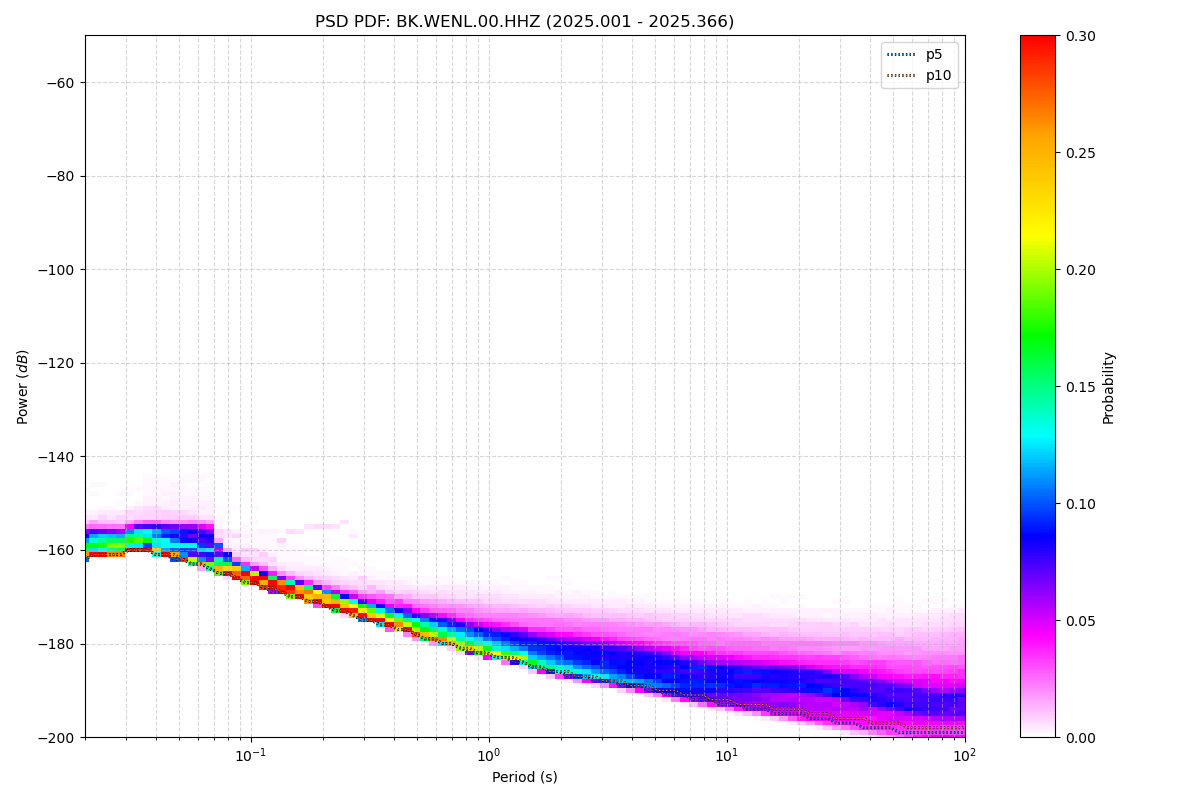

The data file committed next to this chart (first rows):
period_log10, p1, p5, p10, p15, p25, p50, p75, p90, p95, p99, p100, total_files
-1.699, -162, -162, -162, -161, -161, -160, -158, -156, -156, -153, -137, 50
-1.661, -161, -161, -161, -161, -161, -159, -158, -156, -155, -152, -136, 50
-1.624, -161, -161, -161, -161, -161, -159, -158, -156, -155, -152, -136, 50
-1.586, -161, -161, -161, -161, -161, -159, -158, -156, -155, -152, -135, 50
-1.548, -161, -161, -161, -161, -161, -159, -158, -156, -155, -152, -135, 50
-1.511, -160, -160, -160, -160, -160, -158, -157, -156, -155, -151, -134, 50
-1.473, -160, -160, -160, -160, -160, -158, -157, -155, -154, -150, -133, 50
-1.436, -160, -160, -160, -160, -160, -158, -156, -155, -154, -148, -133, 50
-1.398, -161, -161, -161, -160, -160, -158, -156, -155, -154, -148, -132, 50
-1.36, -161, -161, -161, -161, -161, -159, -157, -155, -154, -148, -132, 50
-1.323, -162, -162, -161, -161, -161, -159, -157, -155, -154, -148, -131, 50
-1.285, -162, -162, -162, -162, -162, -159, -157, -155, -154, -148, -130, 50
-1.247, -163, -163, -163, -162, -162, -160, -157, -155, -154, -148, -129, 50
-1.21, -164, -163, -163, -163, -163, -160, -157, -156, -155, -148, -128, 50
-1.172, -164, -164, -164, -163, -163, -160, -158, -156, -155, -148, -127, 50
-1.135, -165, -165, -165, -165, -164, -163, -161, -159, -159, -154, -126, 50
-1.097, -165, -165, -165, -165, -165, -164, -163, -161, -161, -155, -126, 50
-1.059, -166, -166, -166, -166, -166, -165, -164, -163, -162, -156, -126, 50
-1.022, -167, -167, -167, -167, -166, -165, -165, -164, -163, -156, -125, 50
-0.984, -167, -167, -167, -167, -167, -166, -165, -164, -163, -157, -125, 50
-0.9464, -168, -168, -168, -168, -168, -167, -166, -165, -164, -157, -125, 50
-0.9088, -169, -169, -168, -168, -168, -167, -167, -166, -165, -157, -125, 50
-0.8711, -169, -169, -169, -169, -169, -168, -167, -166, -165, -158, -125, 50
-0.8335, -170, -170, -170, -170, -169, -168, -168, -167, -166, -156, -125, 50
-0.7959, -170, -170, -170, -170, -170, -169, -168, -167, -166, -156, -125, 50
-0.7583, -171, -171, -171, -171, -171, -170, -169, -168, -167, -155, -125, 50
-0.7206, -172, -171, -171, -171, -171, -170, -169, -168, -167, -155, -125, 50
-0.683, -172, -172, -172, -172, -172, -171, -170, -169, -168, -155, -126, 50
-0.6454, -173, -173, -173, -173, -172, -171, -170, -169, -168, -155, -126, 50
-0.6077, -173, -173, -173, -173, -173, -172, -171, -170, -169, -155, -126, 50
-0.5701, -174, -174, -174, -174, -173, -173, -172, -170, -169, -157, -126, 50
-0.5325, -175, -175, -175, -174, -174, -173, -172, -171, -169, -165, -127, 50
-0.4949, -175, -175, -175, -175, -175, -174, -173, -171, -170, -165, -127, 50
-0.4572, -176, -176, -176, -175, -175, -174, -173, -171, -170, -166, -127, 50
-0.4196, -177, -176, -176, -176, -176, -175, -174, -172, -170, -166, -127, 50
-0.382, -177, -177, -177, -177, -176, -175, -174, -172, -171, -167, -127, 50
-0.3443, -178, -177, -177, -177, -177, -176, -174, -172, -171, -167, -127, 50
-0.3067, -179, -178, -178, -178, -178, -177, -175, -173, -171, -167, -129, 50
-0.2691, -179, -179, -179, -179, -178, -177, -175, -173, -172, -167, -130, 50
-0.2314, -180, -179, -179, -179, -179, -177, -176, -174, -172, -167, -130, 50
-0.1938, -180, -180, -180, -179, -179, -178, -176, -174, -172, -168, -130, 50
-0.1562, -180, -180, -180, -180, -180, -178, -176, -174, -172, -168, -131, 50
-0.1186, -181, -181, -181, -181, -180, -179, -177, -174, -172, -168, -132, 50
-0.08093, -182, -182, -181, -181, -181, -179, -177, -175, -173, -168, -134, 50
-0.04331, -182, -182, -182, -182, -181, -180, -177, -175, -173, -168, -134, 50
-0.005676, -183, -182, -182, -182, -182, -180, -178, -175, -173, -168, -134, 50
0.03195, -183, -183, -183, -182, -182, -180, -178, -175, -173, -168, -134, 50
0.06958, -184, -183, -183, -183, -182, -181, -178, -176, -173, -169, -134, 50
0.1072, -184, -184, -183, -183, -183, -181, -178, -176, -173, -169, -134, 50
0.1448, -184, -184, -184, -183, -183, -181, -179, -176, -174, -169, -134, 50
0.1825, -186, -185, -185, -184, -184, -182, -179, -176, -174, -169, -134, 50
0.2201, -186, -185, -185, -185, -184, -182, -179, -176, -174, -169, -136, 50
0.2577, -186, -186, -186, -185, -185, -182, -179, -176, -174, -170, -137, 50
0.2954, -187, -186, -186, -186, -185, -183, -180, -176, -174, -170, -138, 50
0.333, -187, -187, -186, -186, -185, -183, -180, -177, -175, -170, -139, 50
0.3706, -188, -187, -187, -186, -186, -183, -180, -177, -175, -170, -139, 50
0.4082, -188, -187, -187, -187, -186, -183, -180, -177, -175, -170, -139, 50
0.4459, -188, -188, -187, -187, -186, -183, -180, -177, -175, -170, -138, 50
0.4835, -189, -188, -188, -187, -186, -184, -181, -177, -175, -171, -137, 50
0.5211, -189, -188, -188, -188, -187, -184, -181, -178, -175, -171, -136, 50
... 62 more rows
